5-way image classification set "GAN-Autoencoder" from GitHub (vandanamonappa07/GAN-Autoencoder); label vocabulary: non-tumor, non-viable tumor, tumor, viable, viable non-viable.

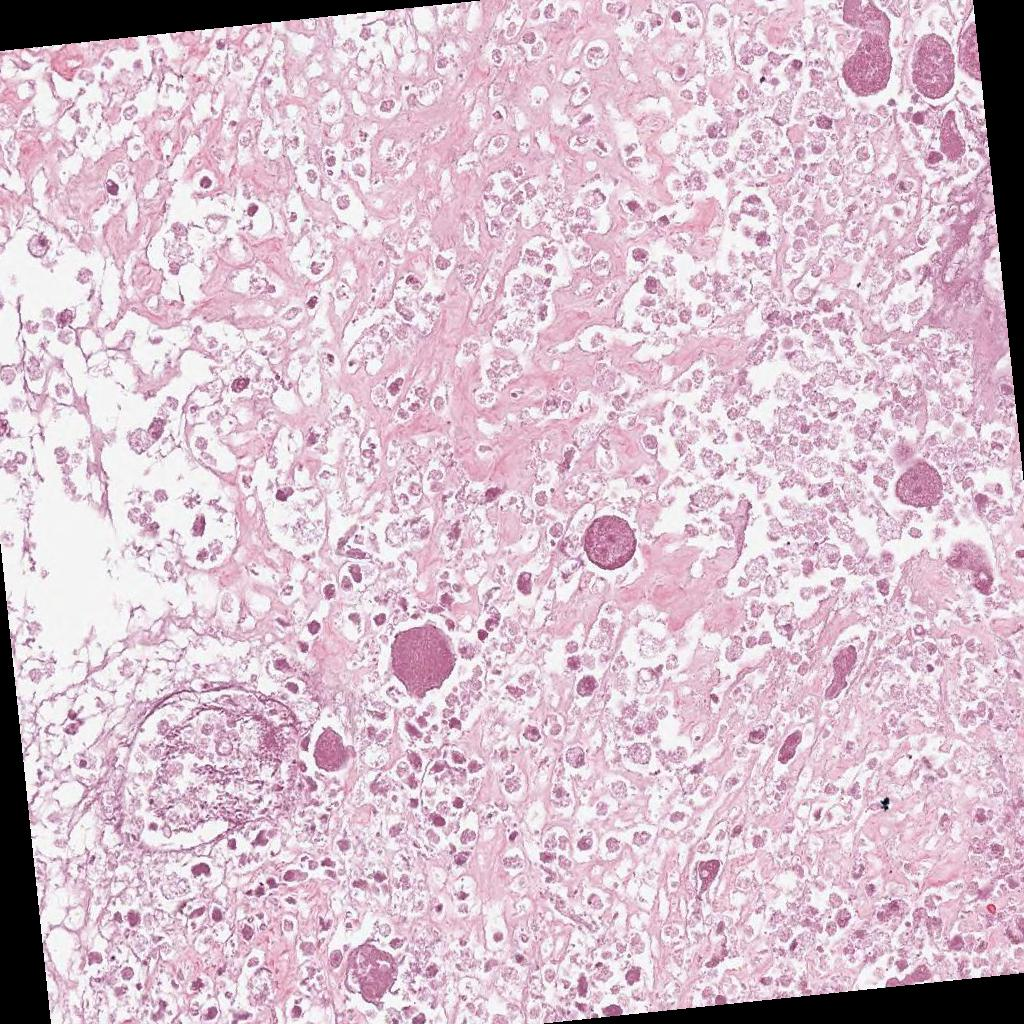
Label: non-viable tumor

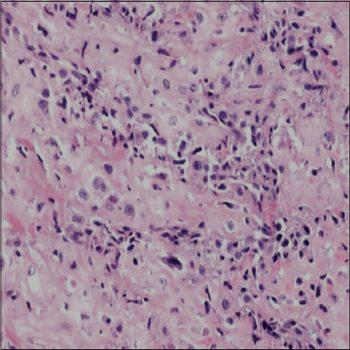
Label: tumor

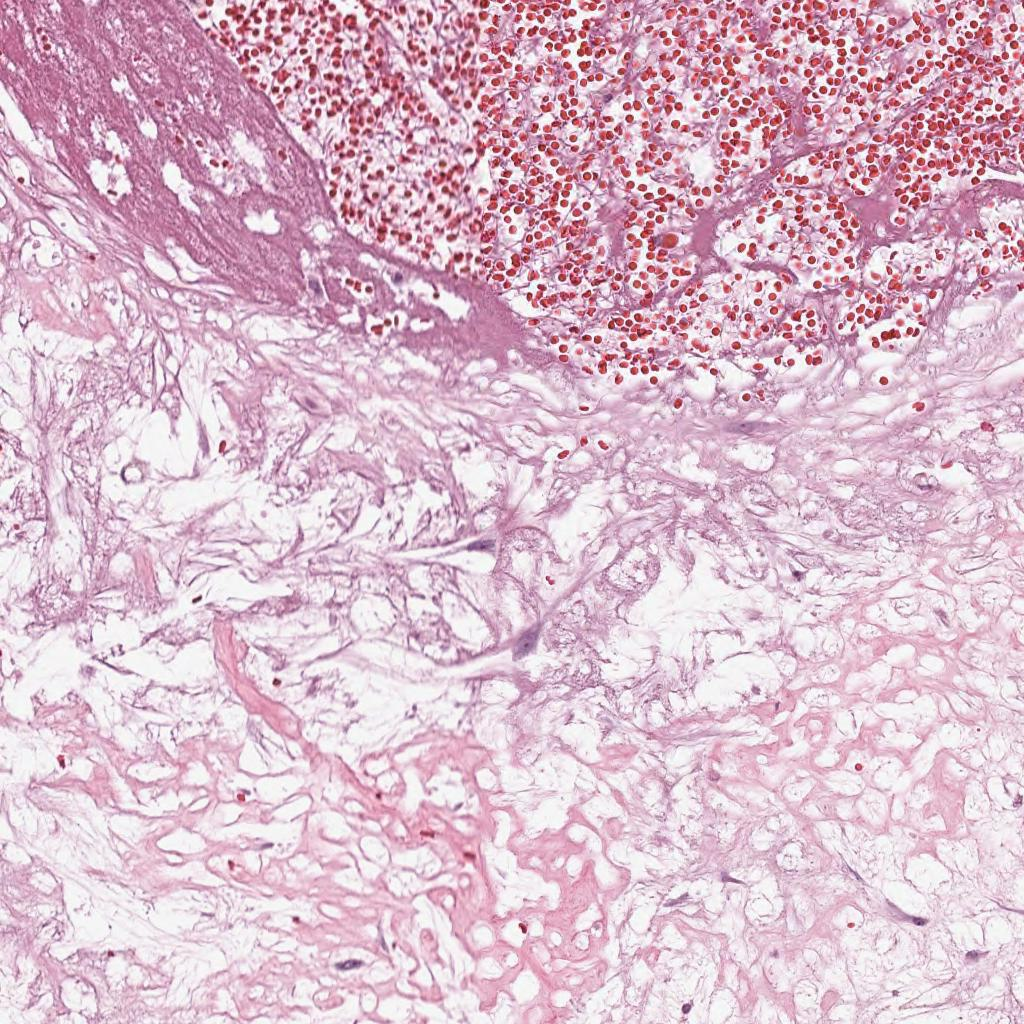
Label: non-viable tumor

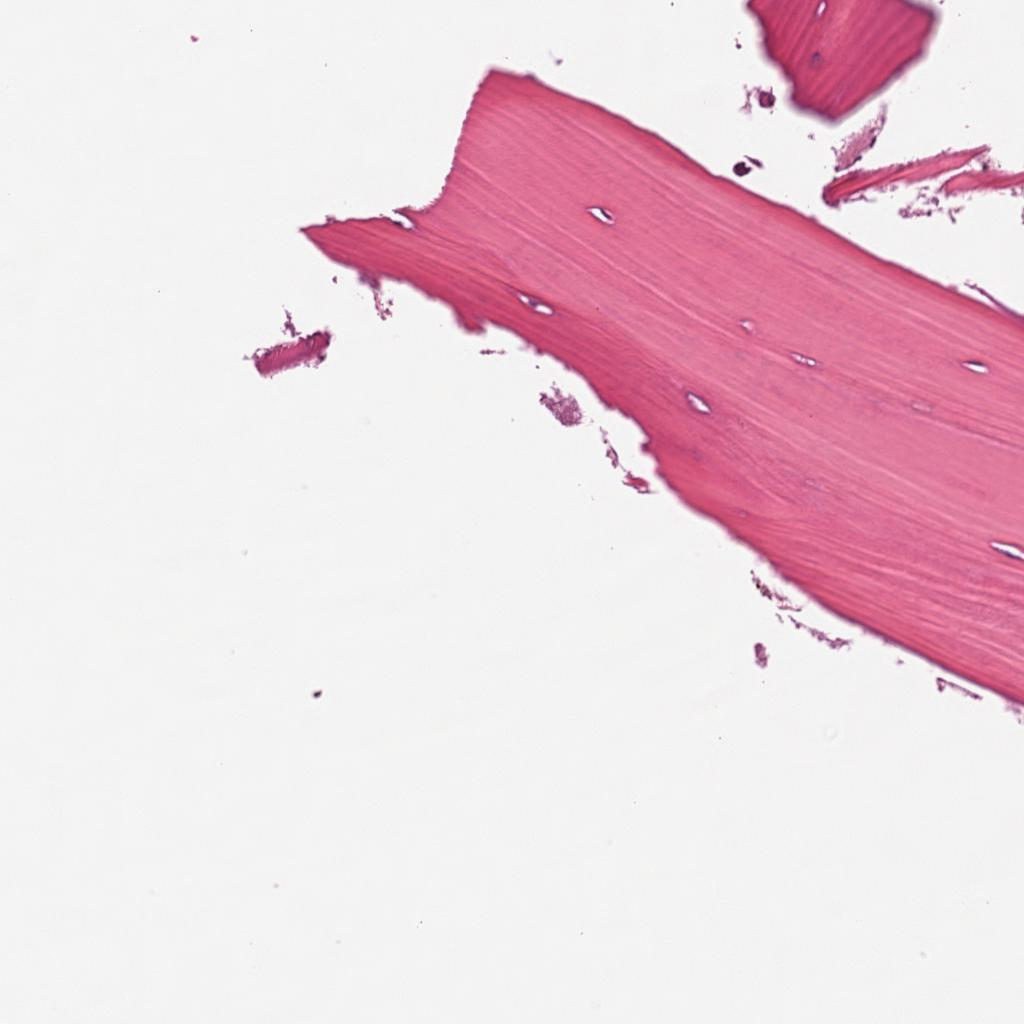
Label: non-tumor

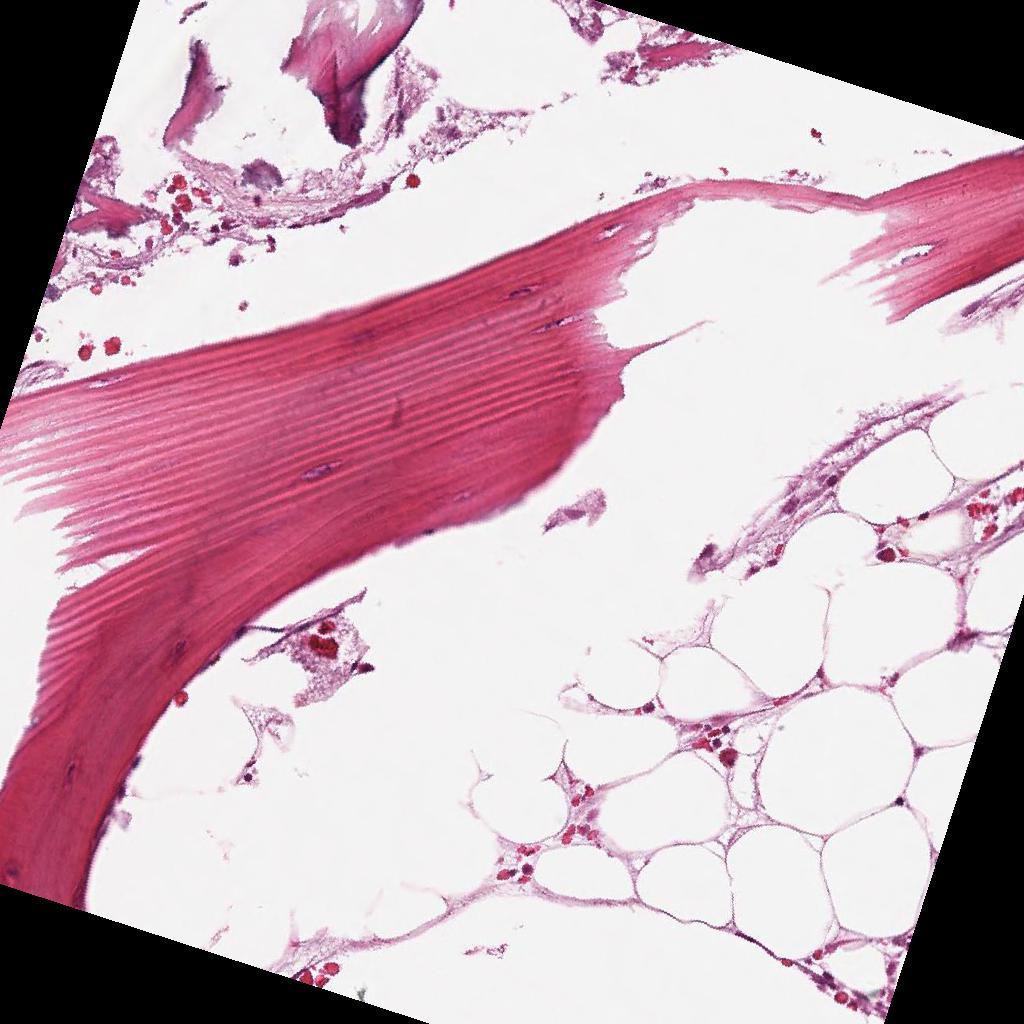
Label: non-tumor

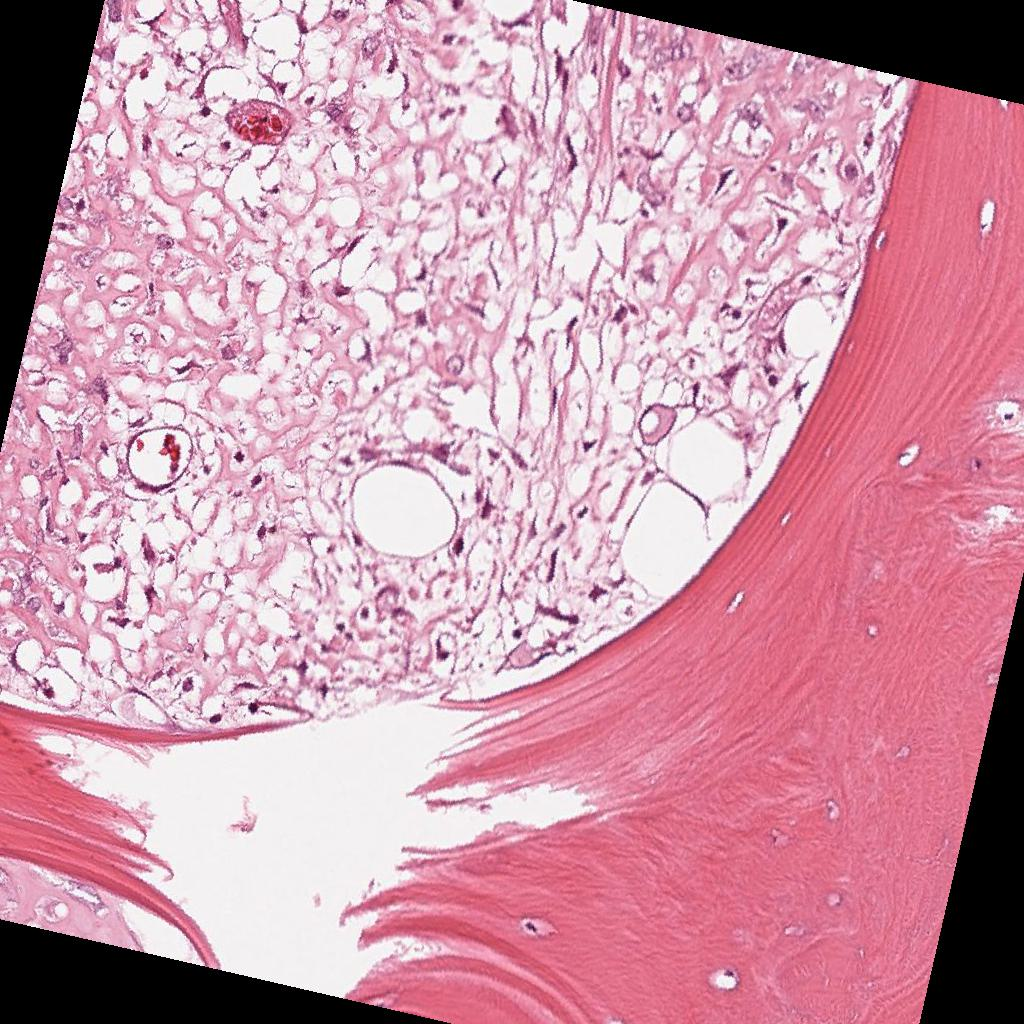
Label: viable
